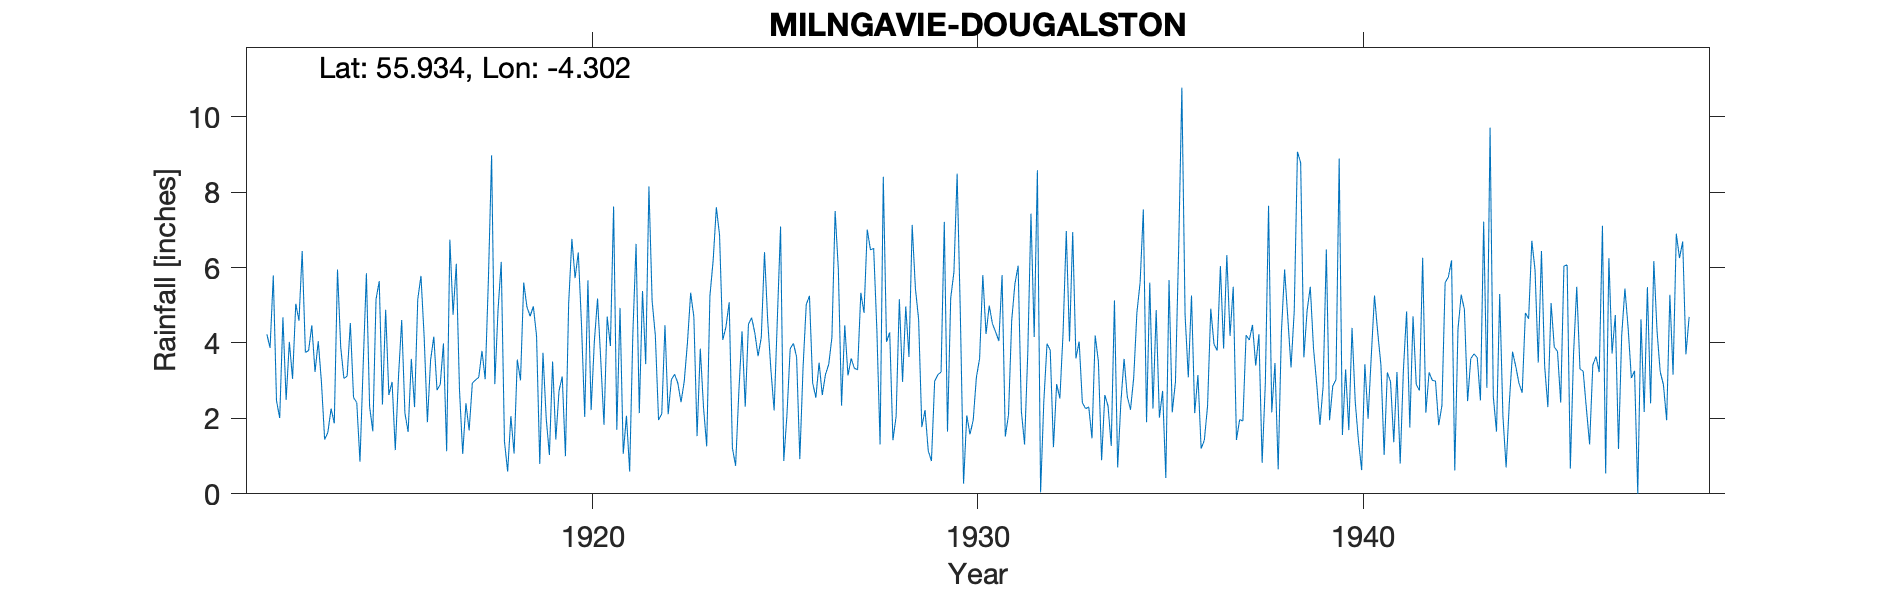

Source data for this figure (header and first rows):
MILNGAVIE DOUGALSTON, , , , , , , , , , , , , , , , , , , , , , , 
Grid ref, NS563736, Long, -4.302, Lat, 55.93, Elevation, 157, ft, , , , , , , , , , , , , , , 
Station no, 5336, , , , , , , , , , , , , , , , , , , , , , 
, 1900, 1901, 1902, 1903, 1904, 1905, 1906, 1907, 1908, 1909, 1910, 1911, 1912, 1913, 1914, 1915, 1916, 1917, 1918, 1919, 1920, 1921, 1922
January, , , , , , , , , , , , , 4.23, 3.75, 3.06, 2.37, 5.78, 2.74, 4.87, 4.19, 5.72, 7.62, 5.11
February, , , , , , , , , , , , , 3.87, 3.8, 3.12, 4.88, 4.14, 1.06, 6.15, 0.79, 6.4, 1.7, 4.2
March, , , , , , , , , , , , , 5.79, 4.47, 4.53, 2.62, 1.9, 2.4, 1.39, 3.74, 4.49, 4.93, 1.96
April, , , , , , , , , , , , , 2.47, 3.23, 2.55, 2.97, 3.55, 1.68, 0.59, 2.01, 2.04, 1.06, 2.12
May, , , , , , , , , , , , , 2.01, 4.05, 2.42, 1.16, 4.17, 2.94, 2.06, 1.03, 5.66, 2.07, 4.47
June, , , , , , , , , , , , , 4.68, 2.96, 0.85, 3.11, 2.75, 3.02, 1.07, 3.51, 2.22, 0.59, 2.11
July, , , , , , , , , , , , , 2.49, 1.44, 3.42, 4.61, 2.9, 3.09, 3.56, 1.44, 4.04, 4.26, 3.03
August, , , , , , , , , , , , , 4.03, 1.63, 5.85, 2.14, 3.99, 3.79, 3.01, 2.73, 5.18, 6.63, 3.17
September, , , , , , , , , , , , , 3.05, 2.26, 2.31, 1.64, 1.13, 3.04, 5.6, 3.11, 3.54, 2.14, 2.94
October, , , , , , , , , , , , , 5.04, 1.87, 1.66, 3.58, 6.74, 5.68, 4.96, 1, 1.83, 5.38, 2.43
November, , , , , , , , , , , , , 4.59, 5.95, 5.16, 2.3, 4.75, 8.98, 4.71, 5.05, 4.7, 3.44, 2.98
December, , , , , , , , , , , , , 6.44, 3.89, 5.64, 5.16, 6.1, 2.91, 4.97, 6.76, 3.92, 8.15, 4.01
Total, , , , , , , , 49.8, 42.8, 36.6, 45.65, 42.6, 48.69, 39.3, 40.57, 36.54, 47.9, 41.33, 42.94, 35.36, 49.74, 47.97, 38.53
sheets merged as nearly identical, , , , , , , , , , , , , , , , , , , , , , , 
TYRain_1910-1919_26_pt1-page-215, , , , , , , , , , , , , , , , , , , , , , , 
TYRain_1910-1919_26_pt1-page-216, , , , , , , , , , , , , , , , , , , , , , , 
